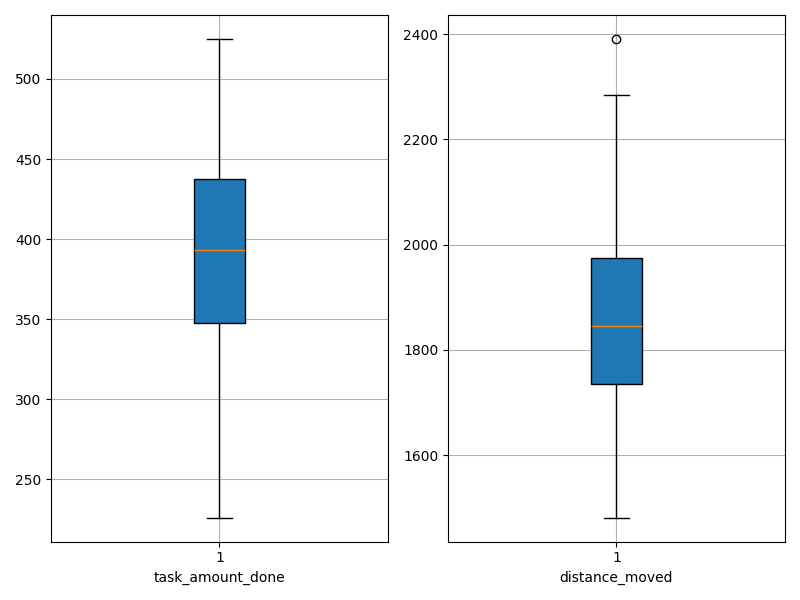

The data file committed next to this chart (first rows):
agent_id, task_amount_done, distance_moved
0, 366.0, 1806
1, 291.0, 2159
2, 364.0, 1872
3, 303.0, 1977
4, 363.0, 1858
5, 366.0, 1910
6, 425.0, 1697
7, 438.0, 1784
8, 426.0, 1762
9, 393.0, 1822
10, 378.0, 1880
11, 447.0, 1733
12, 525.0, 1481
13, 486.0, 1523
14, 424.0, 1867
15, 307.0, 1998
16, 460.0, 1723
17, 347.0, 2075
18, 436.0, 1638
19, 349.0, 1947
20, 474.0, 1803
21, 289.0, 2083
22, 332.0, 2158
23, 435.0, 1743
24, 415.0, 1832
25, 393.0, 1965
26, 479.0, 1658
27, 226.0, 2391
28, 284.0, 2285
29, 480.0, 1674
